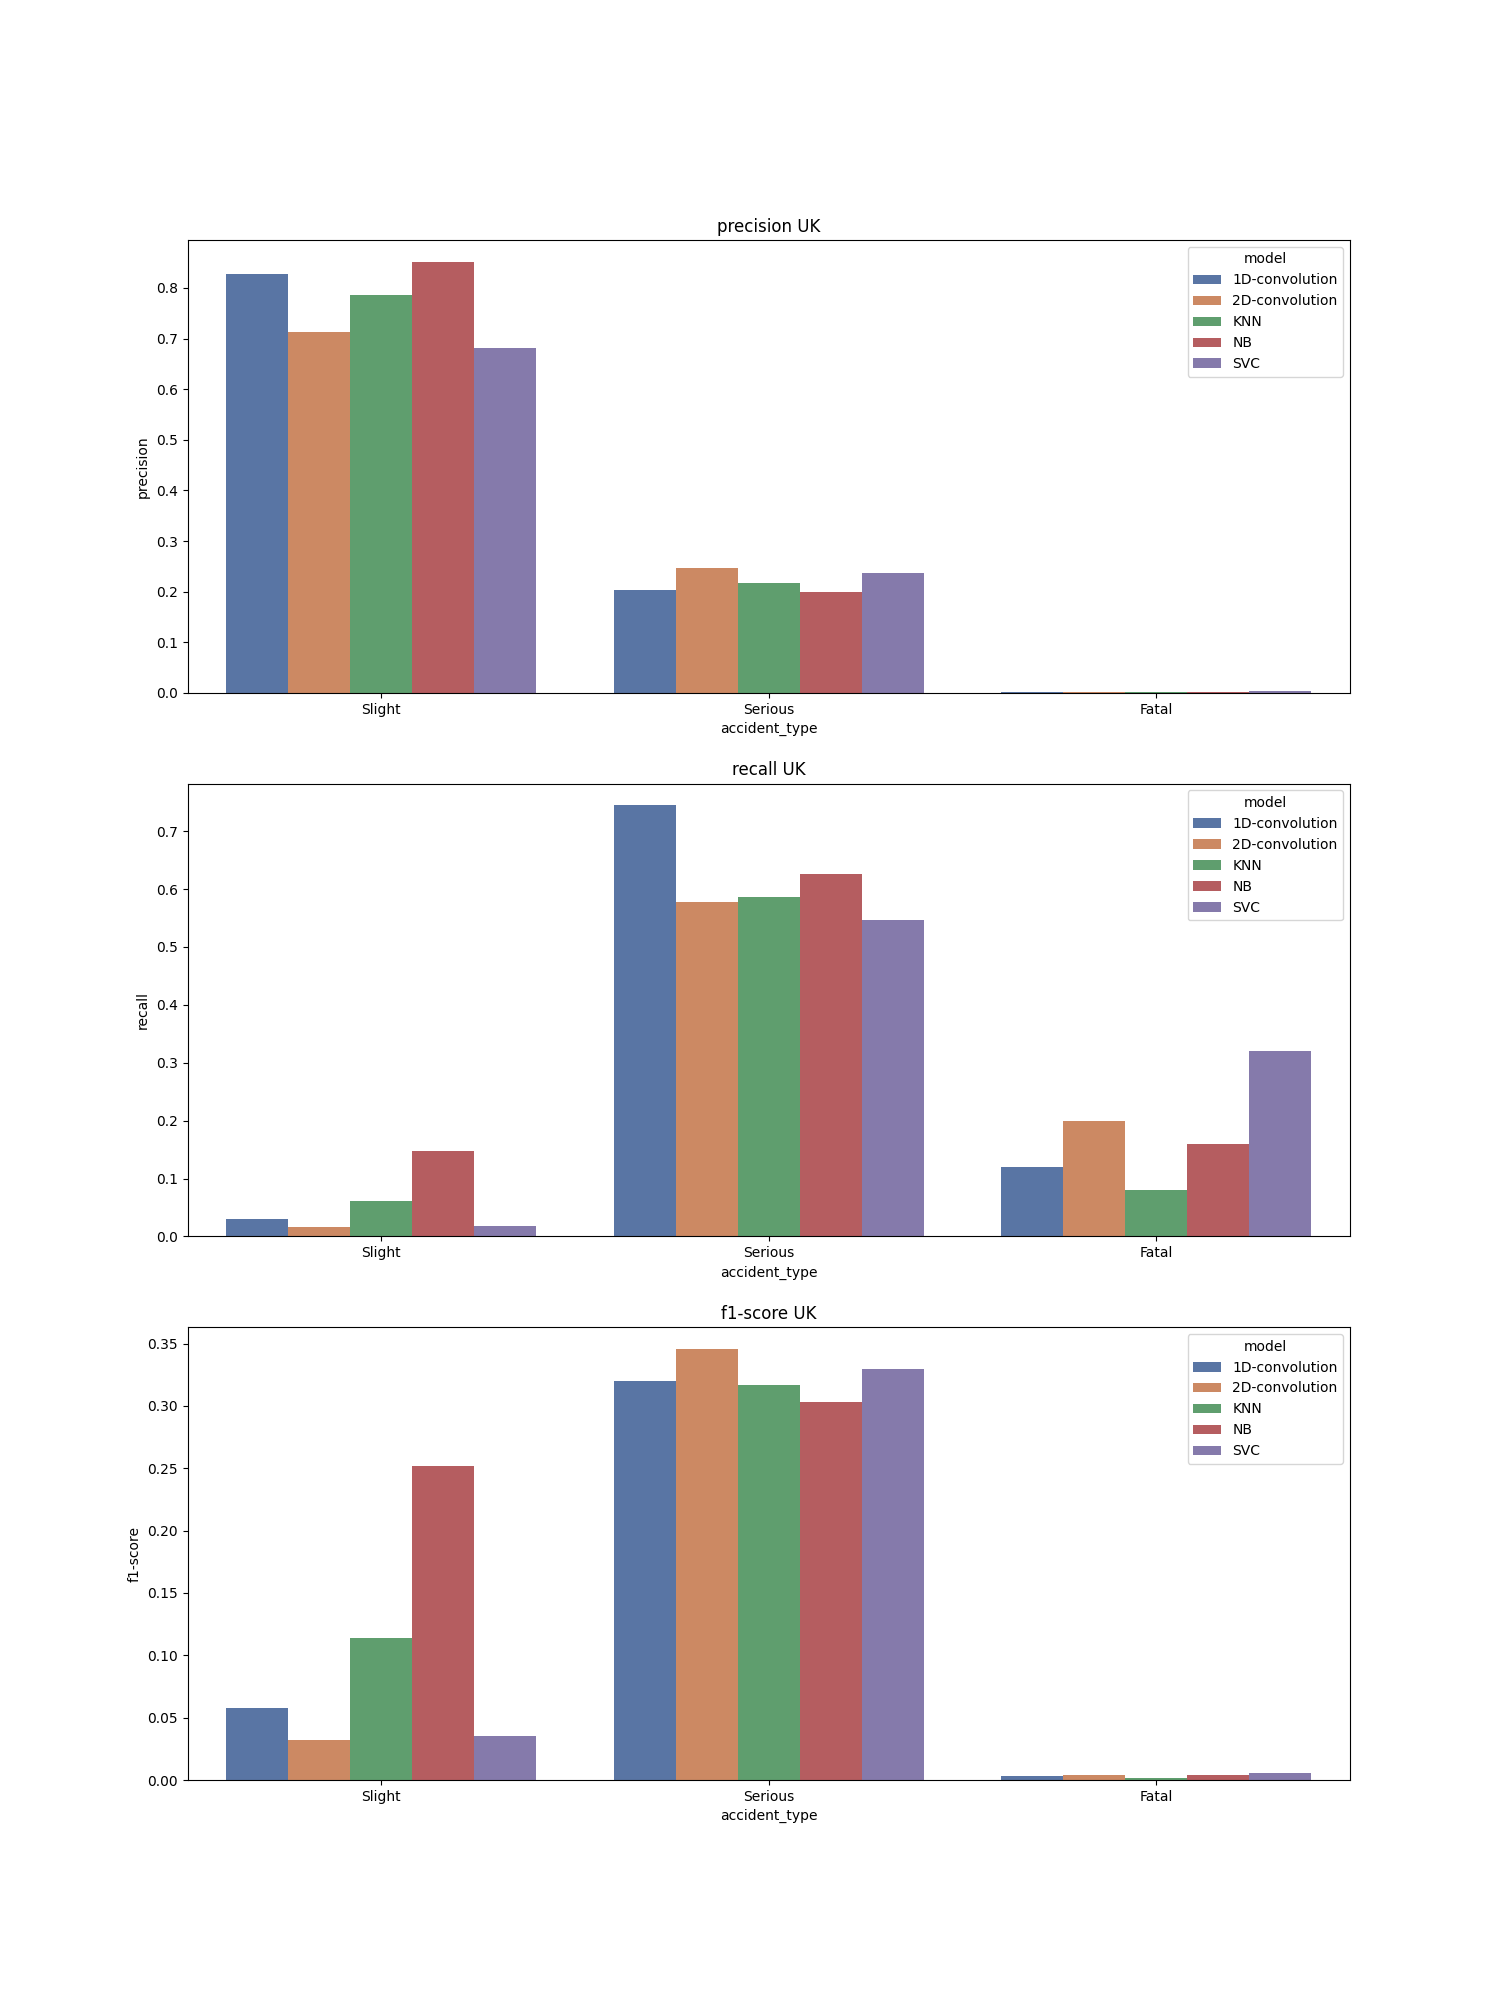

Data behind this chart, as committed beside it:
, accident_type, c_m, split, city, model, precision, recall, f1-score, support
Slight, Slight, UK_1D-convolution, test, UK, 1D-convolution, 0.827, 0.03, 0.058, 3470
Serious, Serious, UK_1D-convolution, test, UK, 1D-convolution, 0.204, 0.745, 0.32, 494.0
Fatal, Fatal, UK_1D-convolution, test, UK, 1D-convolution, 0.001, 0.12, 0.003, 25.0
accuracy, accuracy, UK_1D-convolution, test, UK, 1D-convolution, 0.119, 0.119, 0.119, 0.119
macro avg, macro avg, UK_1D-convolution, test, UK, 1D-convolution, 0.344, 0.298, 0.127, 3989
weighted avg, weighted avg, UK_1D-convolution, test, UK, 1D-convolution, 0.744, 0.119, 0.09, 3989
Slight, Slight, UK_2D-convolution, test, UK, 2D-convolution, 0.712, 0.016, 0.032, 3470
Serious, Serious, UK_2D-convolution, test, UK, 2D-convolution, 0.247, 0.577, 0.346, 494.0
Fatal, Fatal, UK_2D-convolution, test, UK, 2D-convolution, 0.002, 0.2, 0.004, 25.0
accuracy, accuracy, UK_2D-convolution, test, UK, 2D-convolution, 0.087, 0.087, 0.087, 0.087
macro avg, macro avg, UK_2D-convolution, test, UK, 2D-convolution, 0.321, 0.264, 0.127, 3989
weighted avg, weighted avg, UK_2D-convolution, test, UK, 2D-convolution, 0.65, 0.087, 0.071, 3989
Slight, Slight, UK_KNN, test, UK, KNN, 0.786, 0.061, 0.114, 3470
Serious, Serious, UK_KNN, test, UK, KNN, 0.217, 0.587, 0.317, 494.0
Fatal, Fatal, UK_KNN, test, UK, KNN, 0.001, 0.08, 0.002, 25.0
accuracy, accuracy, UK_KNN, test, UK, KNN, 0.127, 0.127, 0.127, 0.127
macro avg, macro avg, UK_KNN, test, UK, KNN, 0.335, 0.243, 0.144, 3989
weighted avg, weighted avg, UK_KNN, test, UK, KNN, 0.711, 0.127, 0.138, 3989
Slight, Slight, UK_NB, test, UK, NB, 0.852, 0.148, 0.252, 3470
Serious, Serious, UK_NB, test, UK, NB, 0.2, 0.626, 0.303, 494.0
Fatal, Fatal, UK_NB, test, UK, NB, 0.002, 0.16, 0.004, 25.0
accuracy, accuracy, UK_NB, test, UK, NB, 0.207, 0.207, 0.207, 0.207
macro avg, macro avg, UK_NB, test, UK, NB, 0.351, 0.311, 0.186, 3989
weighted avg, weighted avg, UK_NB, test, UK, NB, 0.766, 0.207, 0.257, 3989
Slight, Slight, UK_SVC, test, UK, SVC, 0.681, 0.018, 0.035, 3470
Serious, Serious, UK_SVC, test, UK, SVC, 0.236, 0.547, 0.33, 494.0
Fatal, Fatal, UK_SVC, test, UK, SVC, 0.003, 0.32, 0.006, 25.0
accuracy, accuracy, UK_SVC, test, UK, SVC, 0.085, 0.085, 0.085, 0.085
macro avg, macro avg, UK_SVC, test, UK, SVC, 0.307, 0.295, 0.123, 3989
weighted avg, weighted avg, UK_SVC, test, UK, SVC, 0.622, 0.085, 0.071, 3989
